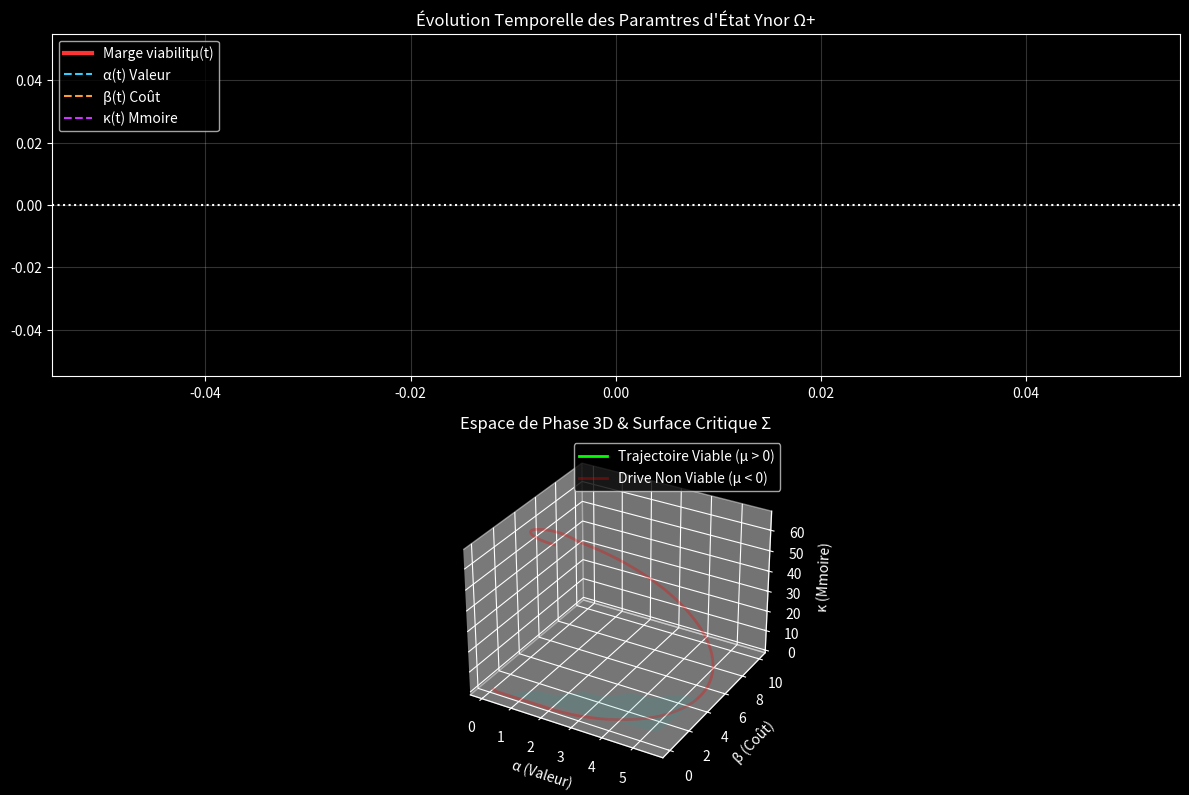

Source code (Python):
"""

YNOR Ω+ : FORMALISATION DYNAMIQUE EXPLICITE

Simulateur Numrique du Systme Dynamique Gnratif.

Systme d'Équations Diffrentielles (Couplage α, β, κ) :

dα/dt = a1 - a2*β

dβ/dt = b1*α - b2

dκ/dt = c1*β - c2*α

"""

import numpy as np

import matplotlib.pyplot as plt

from mpl_toolkits.mplot3d import Axes3D

from scipy.integrate import odeint

import os

# Paramtres du systme Ynor Ω+

# Pour un systme possdant un attracteur viable, on choisit les constantes:

a1, a2 = 0.5, 0.1   # La verbosit(β) freine la cration de valeur (α)

b1, b2 = 0.2, 0.4   # La valeur (α) exige un coût mathmatique/structurel pour croître

c1, c2 = 0.3, 0.1   # La verbosits'accumule en mmoire, l'information pure la nettoie

def ynor_vector_field(S, t):

    alpha, beta, kappa = S

    

    # Dynamique Relle

    d_alpha = a1 - a2 * beta

    d_beta  = b1 * alpha - b2

    d_kappa = c1 * beta - c2 * alpha

    

    # Contrainte de positivitde l'Espace de Phase X = R^3_>=0

    if alpha <= 0 and d_alpha < 0: d_alpha = 0

    if beta <= 0 and d_beta < 0: d_beta = 0

    if kappa <= 0 and d_kappa < 0: d_kappa = 0

        

    return [d_alpha, d_beta, d_kappa]

def run_omega_plus_simulation():

    print("=====================================================")

    print(" YNOR Ω+ : Lancement du Simulateur Dynamique Continu")

    print("=====================================================")

    

    # Point d'quilibre thorique (Point Critique):

    alpha_star = b2 / b1

    beta_star = a1 / a2

    print(f"\n[ÉQUILIBRE ANALYTIQUE]")

    print(f"α* = {alpha_star:.2f}, β* = {beta_star:.2f}")

    

    # Temps continu

    t = np.linspace(0, 50, 1000)

    

    # Conditions initiales (Prompt LLM initial)

    S0 = [0.1, 0.1, 0.0]

    

    # Intgration du Flot de Gradient / Champ de Vecteur

    solution = odeint(ynor_vector_field, S0, t)

    

    alphas = solution[:, 0]

    betas  = solution[:, 1]

    kappas = solution[:, 2]

    mus    = alphas - betas - kappas

    

    # Trouver le moment de la bifurcation (mu passe < 0)

    stop_idx = len(t)

    for i, mu in enumerate(mus):

        if mu <= 0:

            stop_idx = i

            print(f"\n[!] BIFURCATION DISSIPATIVE ATTEINTE.")

            print(f"La trajectoire traverse la surface critique Σ (μ=0) t={t[i]:.2f}.")

            print(f"État critique : α={alphas[i]:.2f}, β={betas[i]:.2f}, κ={kappas[i]:.2f}")

            break

    

    # --- VISUALISATION TOPOLOGIQUE 2D ---

    plt.style.use('dark_background')

    fig = plt.figure(figsize=(12, 8))

    

    ax1 = fig.add_subplot(211)

    ax1.plot(t[:stop_idx], mus[:stop_idx], color='#ff3333', linewidth=3, label='Marge viabilitμ(t)')

    ax1.plot(t[:stop_idx], alphas[:stop_idx], color='#33ccff', linestyle='--', label='α(t) Valeur')

    ax1.plot(t[:stop_idx], betas[:stop_idx], color='#ff9933', linestyle='--', label='β(t) Coût')

    ax1.plot(t[:stop_idx], kappas[:stop_idx], color='#cc33ff', linestyle='--', label='κ(t) Mmoire')

    ax1.axhline(0, color='white', linestyle=':')

    ax1.set_title("Évolution Temporelle des Paramtres d'État Ynor Ω+")

    ax1.legend(loc='upper left')

    ax1.grid(True, alpha=0.2)

    

    # --- VISUALISATION PHASE SPACE 3D ---

    ax2 = fig.add_subplot(212, projection='3d')

    # Trajectoire viable

    ax2.plot(alphas[:stop_idx], betas[:stop_idx], kappas[:stop_idx], color='#00ff00', linewidth=2, label='Trajectoire Viable (μ > 0)')

    # Trajectoire non viable (fantomatique)

    if stop_idx < len(t):

        ax2.plot(alphas[stop_idx:], betas[stop_idx:], kappas[stop_idx:], color='#ff0000', linewidth=2, alpha=0.3, label='Drive Non Viable (μ < 0)')

    

    # Surface Critique Mu = 0 (alpha = beta + kappa)

    A_grid, B_grid = np.meshgrid(np.linspace(0, max(alphas), 10), np.linspace(0, max(betas), 10))

    K_grid = A_grid - B_grid

    K_grid[K_grid < 0] = np.nan # On ne plotte que kappa >= 0

    ax2.plot_surface(A_grid, B_grid, K_grid, color='cyan', alpha=0.1)

    

    ax2.set_xlabel('α (Valeur)')

    ax2.set_ylabel('β (Coût)')

    ax2.set_zlabel('κ (Mmoire)')

    ax2.set_title("Espace de Phase 3D & Surface Critique Σ")

    ax2.legend()

    

    plt.tight_layout()

    output_path = r"C:\Users\ronyc\Desktop\MDL Ynor Principal Investigatorure\MDL_Ynor_Framework\_02_RESEARCH_GRAPHS\ynor_omega_plus_phase_space.png"

    plt.savefig(output_path, dpi=300)

    print(f"\n[OK] Topologie 3D sauvegarde sous: {output_path}")

if __name__ == '__main__':

    run_omega_plus_simulation()
